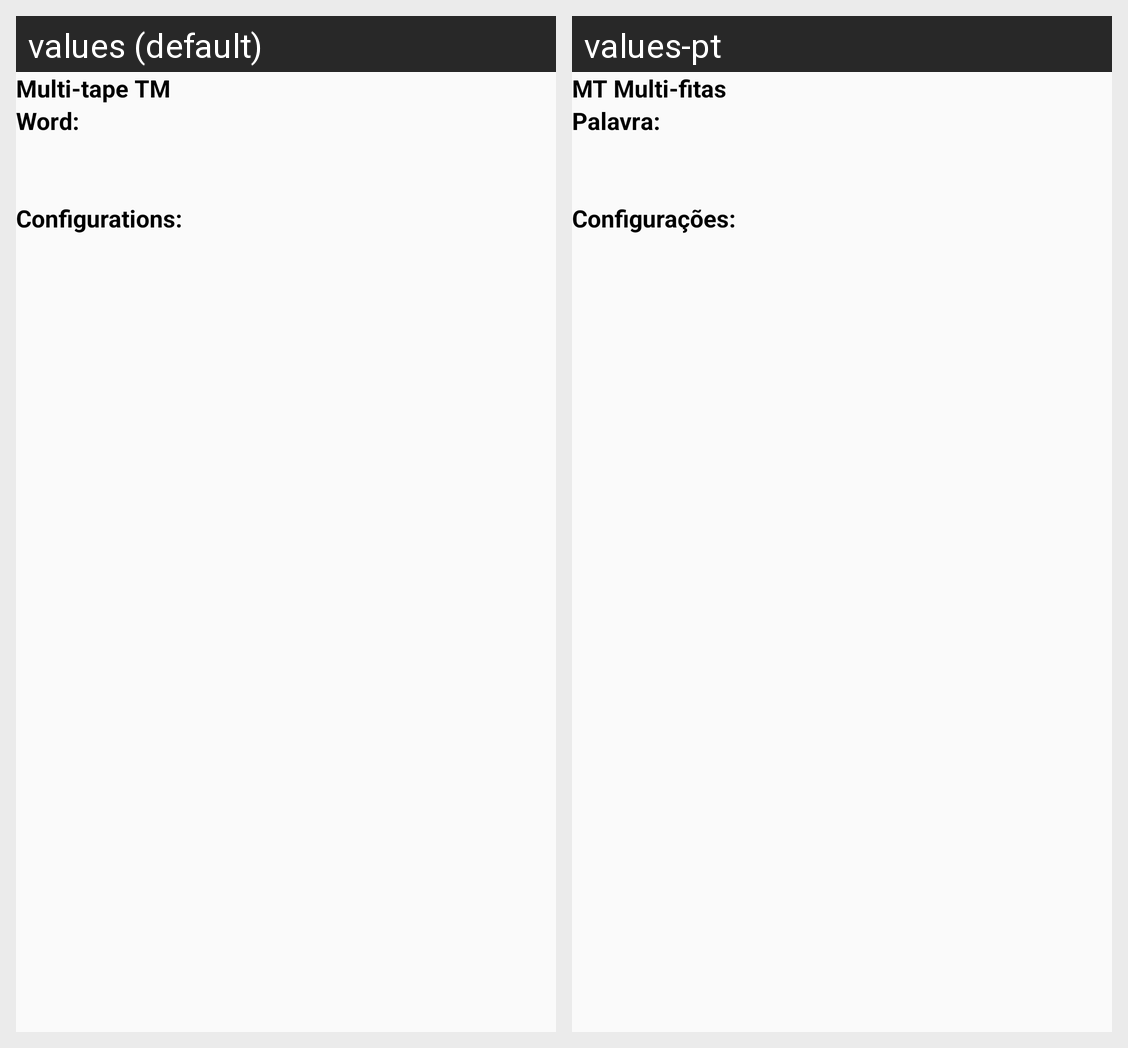

Strings drawn on this Android screen and how each of the app's shown locales translates them:
Android screen res/layout/activity_process_word_tmmulti_tape.xml rendered under 2 locales, left to right: values (default), values-pt. Device: Nexus 5 (rendered at 1080×1920; each locale shown at half size, 540×960, under a caption strip naming it); theme AppTheme.
Strings drawn on this screen, with the default value and each locale's value (text and hints the layout hard-codes, and strings that could not be matched under every locale, appear in the picture but are not listed):

multi_tape_tm
  values: Multi-tape TM
  values-pt: MT Multi-fitas

word
  values: Word:
  values-pt: Palavra:

configurations
  values: Configurations:
  values-pt: Configurações:
